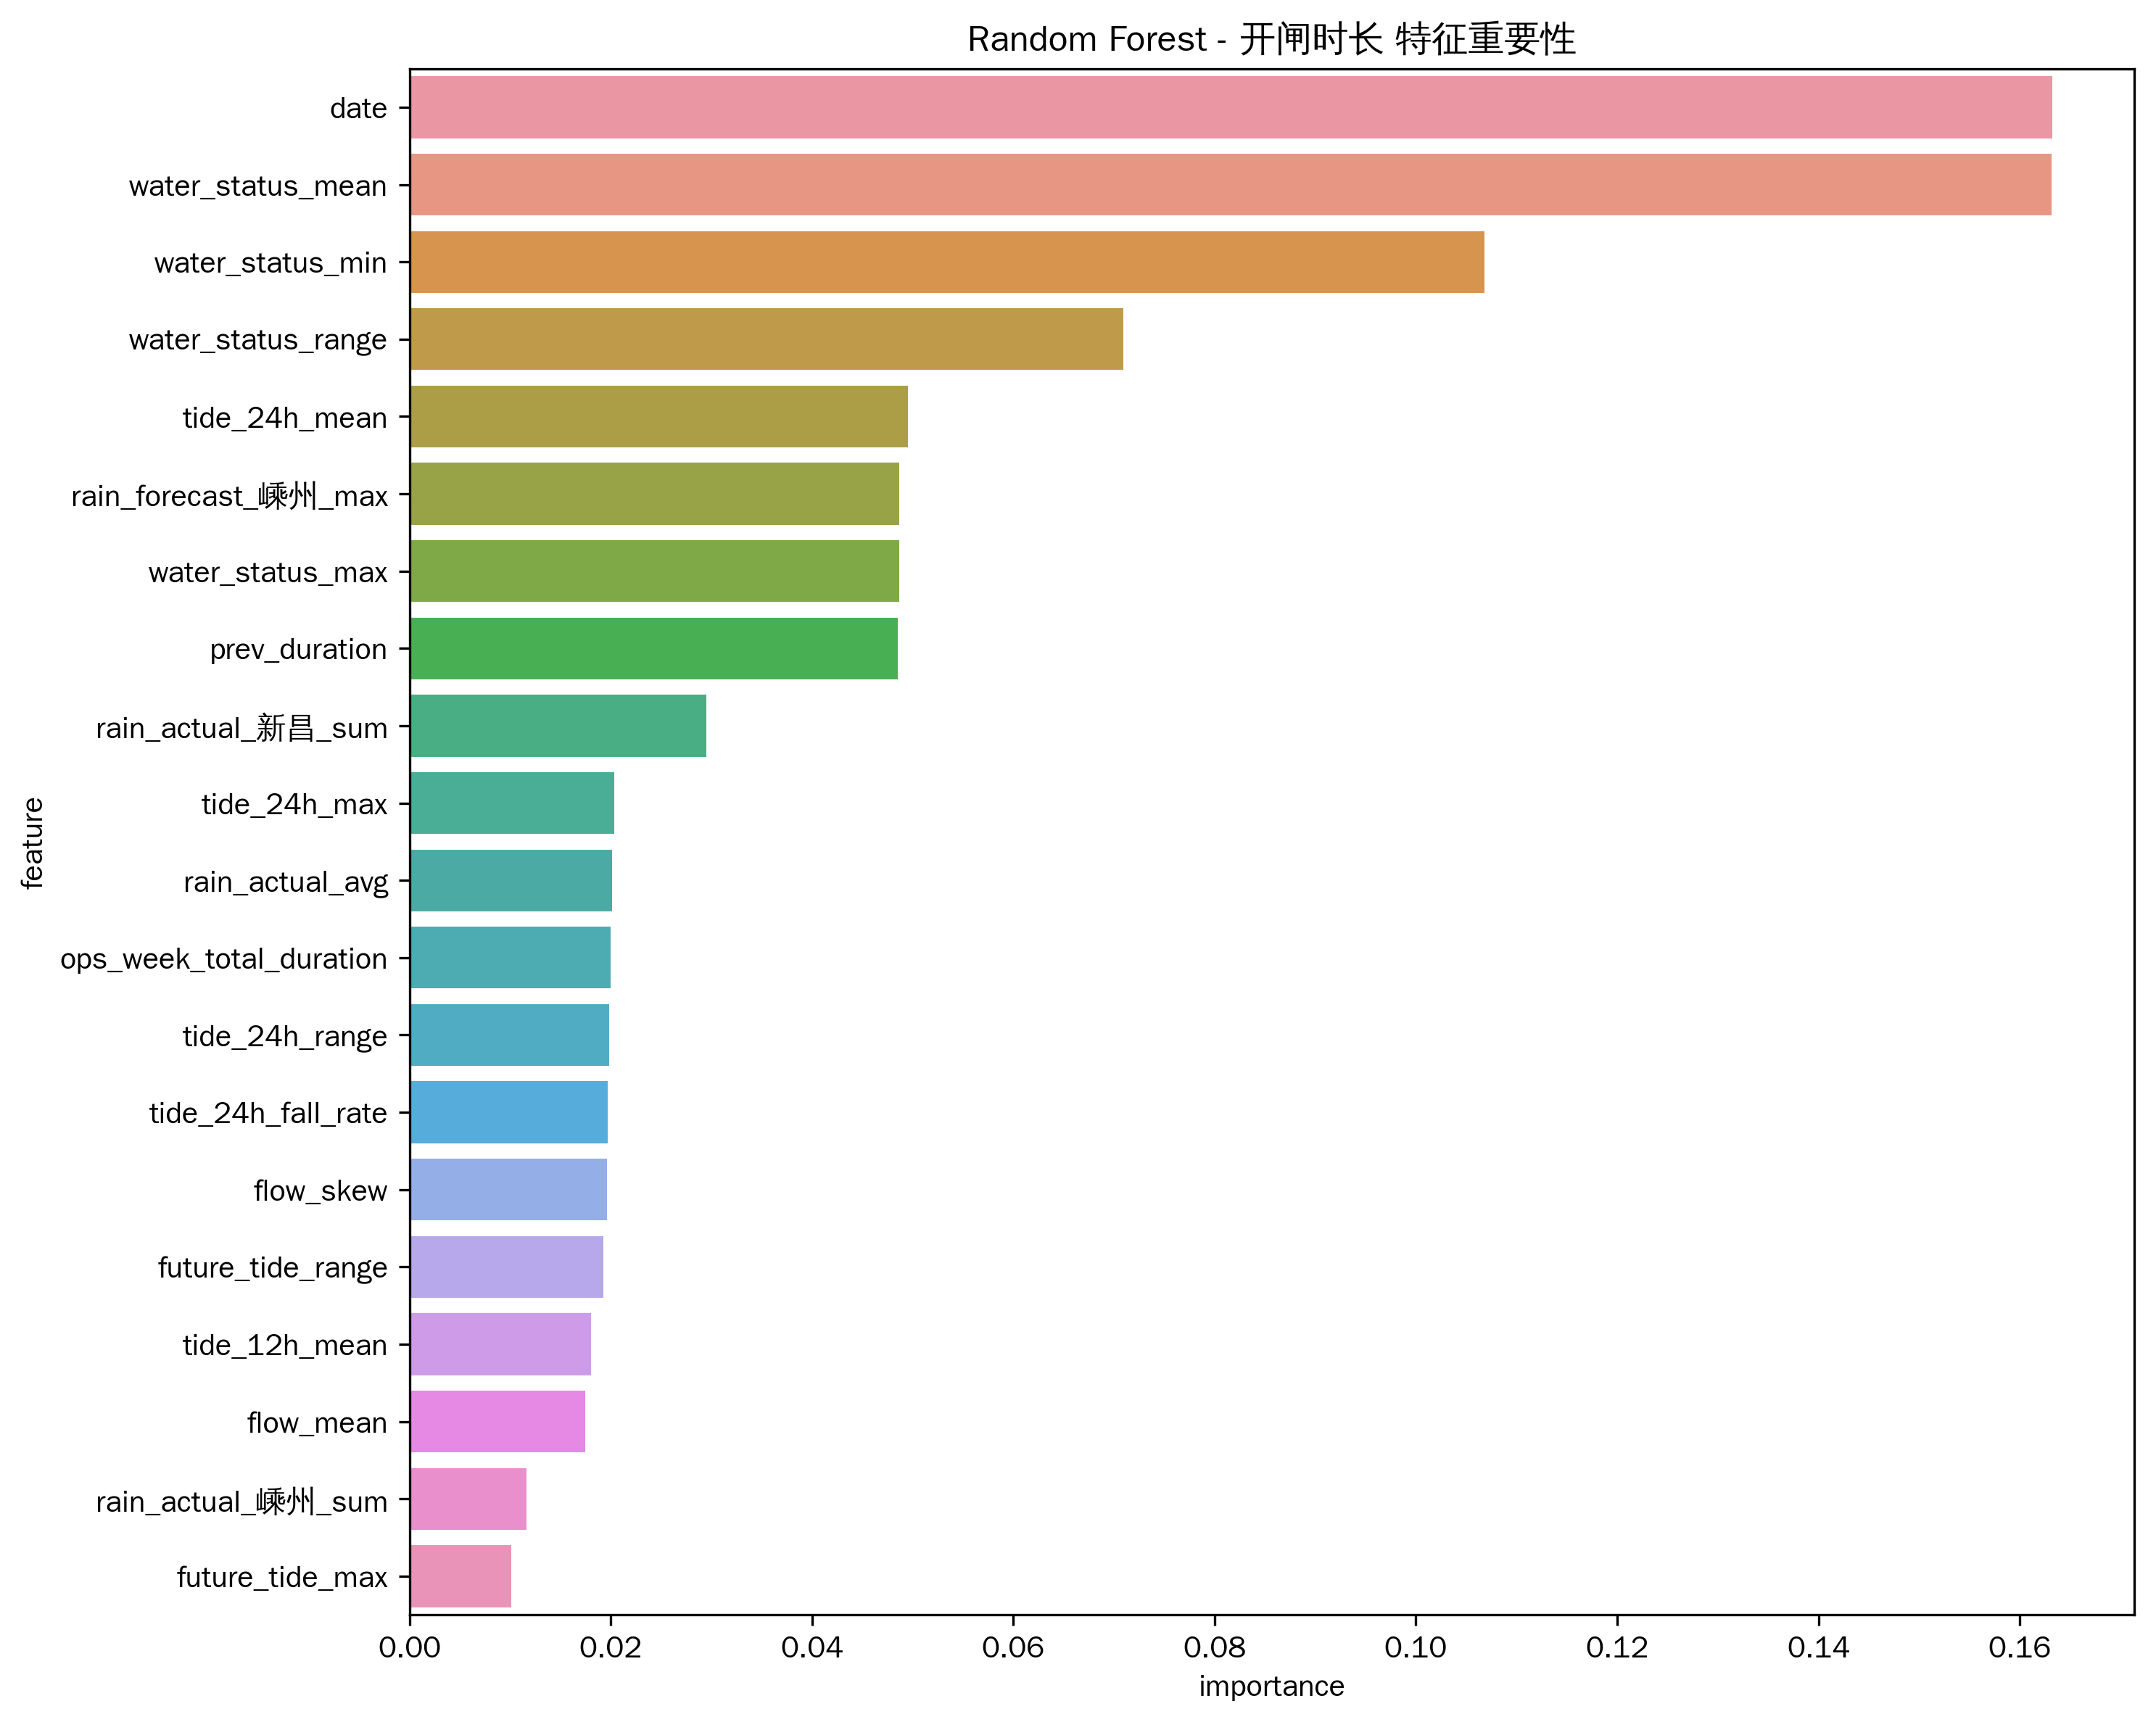

Source data for this figure (header and first rows):
feature, importance
date, 0.1632
water_status_mean, 0.1632
water_status_min, 0.1068
water_status_range, 0.07091
tide_24h_mean, 0.0495
rain_forecast_嵊州_max, 0.04868
water_status_max, 0.04867
prev_duration, 0.04849
rain_actual_新昌_sum, 0.02947
tide_24h_max, 0.02031
rain_actual_avg, 0.0201
ops_week_total_duration, 0.01997
tide_24h_range, 0.01988
tide_24h_fall_rate, 0.0197
flow_skew, 0.01966
future_tide_range, 0.0193
tide_12h_mean, 0.01801
flow_mean, 0.01744
rain_actual_嵊州_sum, 0.01161
future_tide_max, 0.01012
